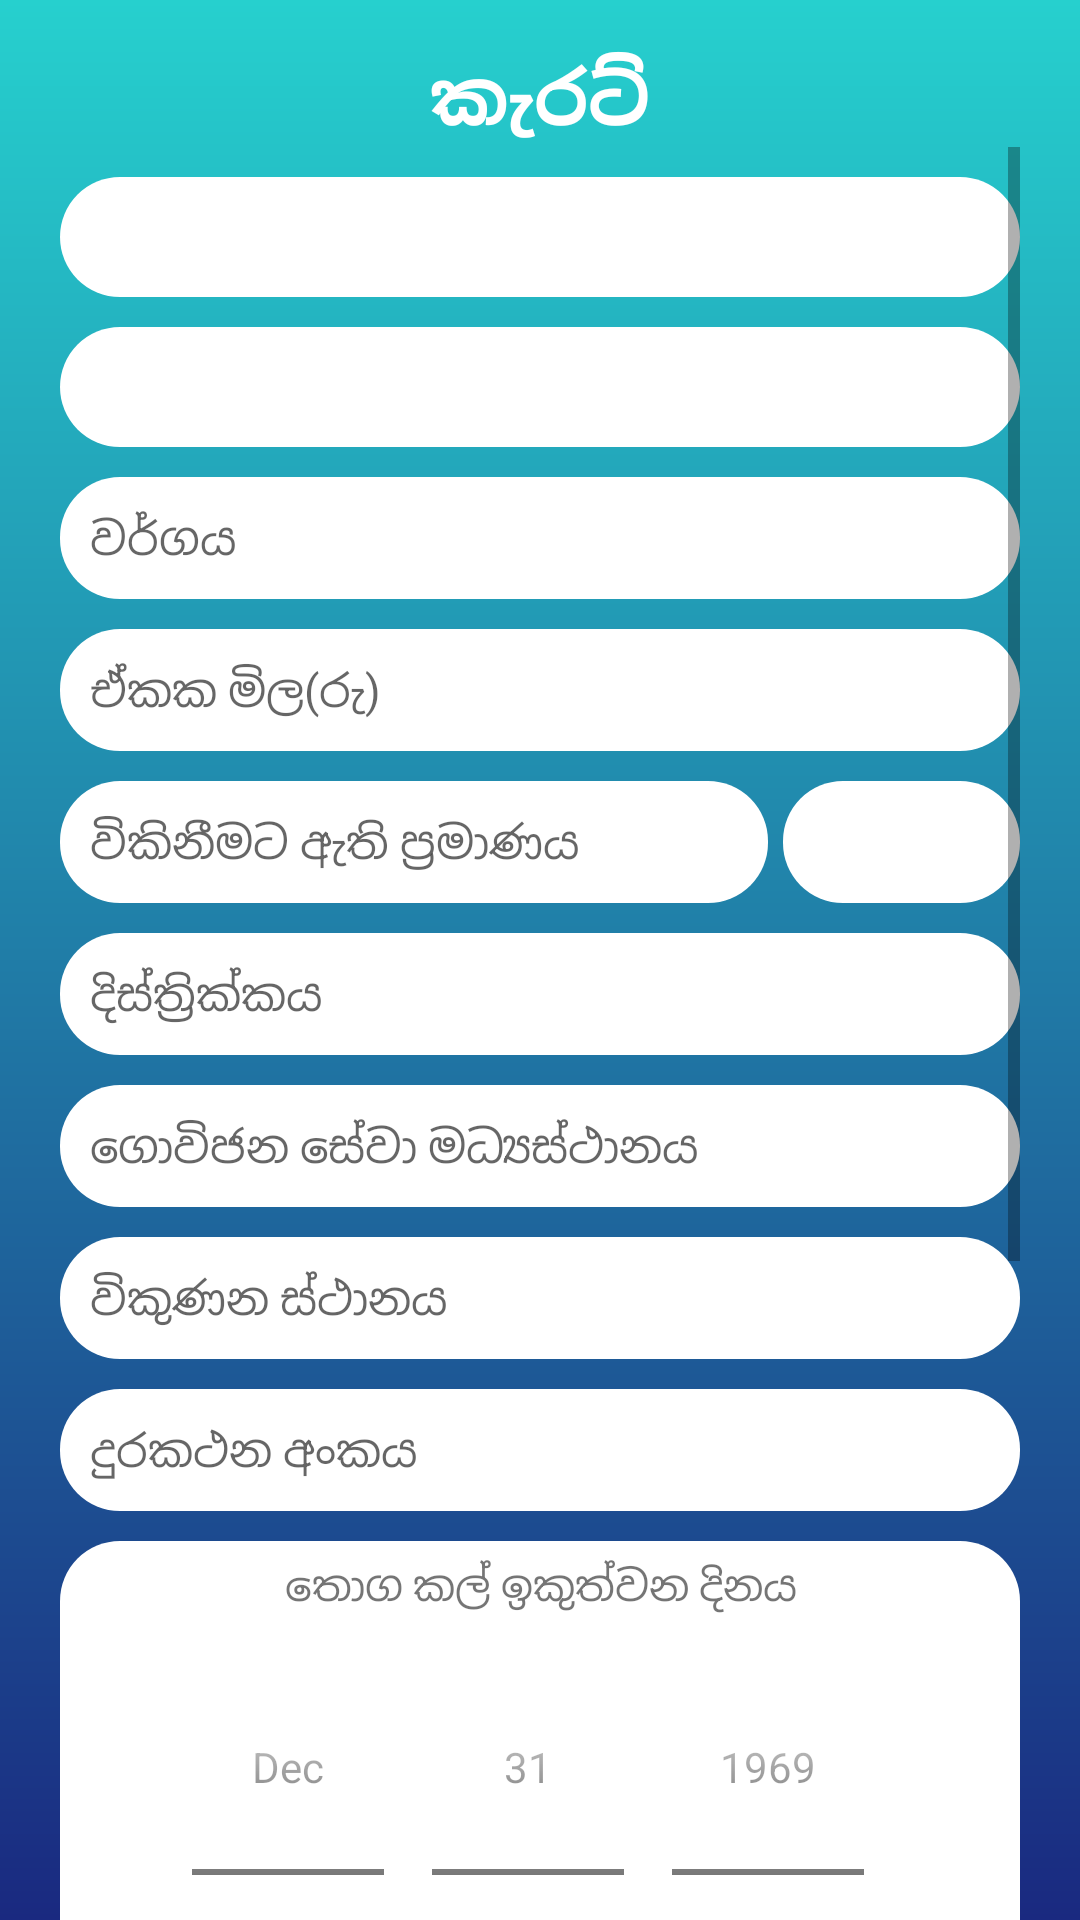

Layout XML and referenced resources for this Android screen:
<!-- AndroidManifest.xml: application theme AppTheme -->
<!-- res/layout/fragment_add_averticement.xml -->
<?xml version="1.0" encoding="utf-8"?>
<LinearLayout xmlns:android="http://schemas.android.com/apk/res/android"
    xmlns:tools="http://schemas.android.com/tools"
    android:layout_width="match_parent"
    android:layout_height="match_parent"
    tools:context=".AddAverticementFragment"
    android:clickable="false"
    android:background="@drawable/add_adverticment_background"
    android:orientation="vertical"
    android:paddingLeft="20dp"
    android:paddingRight="20dp">


    <TextView
        android:textColor="@color/colorWhite"
        android:id="@+id/add_application_title"
        android:layout_marginTop="15dp"
        android:textStyle="bold"
        android:gravity="center"
        android:text="@string/s_ad_applicationform_title"
        android:textSize="25sp"
        android:layout_width="match_parent"
        android:layout_height="wrap_content"/>

    <ScrollView
        android:layout_width="match_parent"
        android:layout_height="match_parent">

        <LinearLayout
            android:orientation="vertical"
            android:layout_width="match_parent"
            android:layout_height="match_parent">


            <Spinner
                android:spinnerMode="dropdown"
                android:layout_marginTop="10dp"
                android:id="@+id/add_application_maincat"
                android:background="@drawable/edittext_background"
                android:layout_width="match_parent"
                android:layout_height="40dp"/>

            <Spinner
                android:spinnerMode="dropdown"
                android:layout_marginTop="10dp"
                android:id="@+id/add_application_subcat"
                android:background="@drawable/edittext_background"
                android:layout_width="match_parent"
                android:layout_height="40dp"/>



            <EditText
                android:textSize="15sp"
                android:id="@+id/add_application_type"
                android:hint="@string/s_ad_applicationform_type"
                android:layout_width="match_parent"
                android:layout_height="wrap_content"
                android:background="@drawable/roundedwhitebackground"
                android:padding="10dp"
                android:layout_marginTop="10dp"/>

            <EditText
                android:textSize="15sp"
                android:inputType="numberDecimal"
                android:id="@+id/add_application_unitprice"
                android:hint="@string/s_ad_applicationform_unit_price"
                android:layout_width="match_parent"
                android:layout_height="wrap_content"
                android:background="@drawable/roundedwhitebackground"
                android:padding="10dp"
                android:layout_marginTop="10dp"/>

            <LinearLayout
                android:layout_marginTop="10dp"
                android:orientation="horizontal"
                android:layout_width="match_parent"
                android:layout_height="wrap_content">

                <EditText
                    android:textSize="15sp"
                    android:inputType="number"
                    android:id="@+id/add_application_total_qty"
                    android:hint="@string/s_ad_applicationform_total_qty"
                    android:layout_width="0dp"
                    android:layout_weight="3"
                    android:layout_height="wrap_content"
                    android:background="@drawable/roundedwhitebackground"
                    android:padding="10dp" />

                <Spinner
                    android:textSize="15sp"
                    android:layout_marginLeft="5dp"
                    android:gravity="center"
                    android:spinnerMode="dropdown"
                    android:background="@drawable/roundedwhitebackground"
                    android:id="@+id/add_application_units"
                    android:layout_width="0dp"
                    android:layout_weight="1"
                    android:layout_height="match_parent"/>


            </LinearLayout>

            <EditText
                android:textSize="15sp"
                android:id="@+id/add_application_district"
                android:hint="@string/s_ad_applicationform_selling_district"
                android:layout_width="match_parent"
                android:layout_height="wrap_content"
                android:background="@drawable/roundedwhitebackground"
                android:padding="10dp"
                android:layout_marginTop="10dp"
                android:enabled="false"/>

            <EditText
                android:textSize="15sp"
                android:id="@+id/add_application_govicenter"
                android:hint="@string/s_ad_applicationform_selling_govicenter"
                android:layout_width="match_parent"
                android:layout_height="wrap_content"
                android:background="@drawable/roundedwhitebackground"
                android:padding="10dp"
                android:layout_marginTop="10dp"
                android:enabled="false"/>

            <EditText
                android:textSize="15sp"
                android:id="@+id/add_application_sellingplace"
                android:hint="@string/s_ad_applicationform_selling_place"
                android:layout_width="match_parent"
                android:layout_height="wrap_content"
                android:background="@drawable/roundedwhitebackground"
                android:padding="10dp"
                android:layout_marginTop="10dp"/>

            <EditText
                android:textSize="15sp"
                android:id="@+id/add_application_phonenumber"
                android:hint="@string/s_ad_applicationform_selling_phoneno"
                android:layout_width="match_parent"
                android:layout_height="wrap_content"
                android:background="@drawable/roundedwhitebackground"
                android:padding="10dp"
                android:layout_marginTop="10dp"
                android:enabled="false"/>

            <LinearLayout

                android:layout_marginTop="10dp"
                android:background="@drawable/roundedwhitebackground"
                android:orientation="vertical"
                android:layout_width="match_parent"
                android:layout_height="wrap_content">

                <TextView
                    android:id="@+id/add_application_expiridate_title"
                    android:gravity="center"
                    android:layout_marginTop="5dp"
                    android:text="@string/s_ad_applicationform_expirationdate"
                    android:layout_width="match_parent"
                    android:layout_height="wrap_content"/>

                <DatePicker
                    android:layout_marginTop="5dp"
                    android:id="@+id/add_application_expiridate"
                    android:layout_width="match_parent"
                    android:layout_height="wrap_content"
                    android:datePickerMode="spinner"
                    android:calendarViewShown="false"/>

            </LinearLayout>

        <LinearLayout

            android:layout_marginTop="10dp"
            android:background="@drawable/roundedwhitebackground"
            android:orientation="vertical"
            android:layout_width="match_parent"
            android:layout_height="wrap_content">

            <TextView
                android:id="@+id/add_application_images_title"
                android:gravity="center"
                android:layout_marginTop="5dp"
                android:text="@string/s_ad_applicationform_if_photos_available"
                android:layout_width="match_parent"
                android:layout_height="wrap_content"/>

           <HorizontalScrollView
               android:layout_width="match_parent"
               android:layout_height="130dp">

               <LinearLayout
                   android:orientation="horizontal"
                   android:layout_width="wrap_content"
                   android:layout_height="match_parent">

                   <LinearLayout
                       android:layout_margin="5dp"
                       android:id="@+id/add_application_image01_linear01"
                       android:gravity="center"
                       android:orientation="vertical"
                       android:layout_width="130dp"
                       android:layout_height="match_parent">

                       <de.hdodenhof.circleimageview.CircleImageView
                           xmlns:app="http://schemas.android.com/apk/res-auto"
                           android:id="@+id/add_application_image01"
                           android:layout_width="match_parent"
                           android:layout_height="match_parent"
                           android:background="@drawable/ic_menu_camera"
                           android:layout_gravity="center"
                           app:civ_border_width="3dp"
                           app:civ_border_color="#00F260"
                           />




                   </LinearLayout>

                   <LinearLayout
                       android:layout_margin="5dp"
                       android:id="@+id/add_application_image02_linear02"
                       android:gravity="center"
                       android:orientation="vertical"
                       android:layout_width="130dp"
                       android:layout_height="match_parent">


                       <de.hdodenhof.circleimageview.CircleImageView
                           xmlns:app="http://schemas.android.com/apk/res-auto"
                           android:id="@+id/add_application_image02"
                           android:layout_width="match_parent"
                           android:layout_height="match_parent"
                           android:background="@drawable/ic_menu_camera"
                           android:layout_gravity="center"
                           app:civ_border_width="3dp"
                           app:civ_border_color="#00F260"
                           />




                   </LinearLayout>

                   <LinearLayout
                       android:layout_margin="5dp"
                       android:id="@+id/add_application_image03_linear03"
                       android:gravity="center"

                       android:orientation="vertical"
                       android:layout_width="130dp"
                       android:layout_height="match_parent">


                       <de.hdodenhof.circleimageview.CircleImageView
                           xmlns:app="http://schemas.android.com/apk/res-auto"
                           android:id="@+id/add_application_image03"
                           android:layout_width="match_parent"
                           android:layout_height="match_parent"
                           android:background="@drawable/ic_menu_camera"
                           android:layout_gravity="center"
                           app:civ_border_width="3dp"
                           app:civ_border_color="#00F260"
                           />


                   </LinearLayout>




               </LinearLayout>

           </HorizontalScrollView>

        </LinearLayout>


            <Button
                android:id="@+id/add_application_submit"
                android:layout_marginBottom="10dp"
                android:layout_marginTop="12dp"
                android:textStyle="bold"
                android:textColor="@color/colorWhite"
                android:background="@drawable/dark_button_background"
                android:text="@string/s_ad_applicationform_submit_btn"
                android:layout_width="match_parent"
                android:layout_height="wrap_content"/>




        </LinearLayout>


            </ScrollView>



</LinearLayout>
<!-- resources referenced by this layout -->
<resources>
  <color name="colorWhite">#FFF</color>
  <!-- drawable add_adverticment_background (drawable) -->
  <?xml version="1.0" encoding="utf-8"?>
  <shape xmlns:android="http://schemas.android.com/apk/res/android" android:shape="rectangle" >
  
      <gradient android:angle="90"
          android:startColor="#1A2980"
          android:endColor="#26D0CE"/>
  
  </shape>
  <!-- drawable dark_button_background (drawable) -->
  <?xml version="1.0" encoding="utf-8"?>
  <shape xmlns:android="http://schemas.android.com/apk/res/android" android:shape="rectangle" >
  
     <corners android:radius="20dp"/>
  
      <gradient
          android:angle="135"
          android:startColor="#000000"
          android:endColor="#434343"
          android:type="linear" />
  
  
  </shape>
  <!-- drawable edittext_background (drawable) -->
  <?xml version="1.0" encoding="utf-8"?>
  <shape xmlns:android="http://schemas.android.com/apk/res/android" android:shape="rectangle" >
  
      <corners
          android:radius="30dp" />
  
      <solid android:color="@color/colorWhite"/>
  
  </shape>
  <!-- drawable ic_menu_camera (drawable-v21) -->
  <vector xmlns:android="http://schemas.android.com/apk/res/android"
      android:width="24dp"
      android:height="24dp"
      android:viewportWidth="24.0"
      android:viewportHeight="24.0">
      <path
          android:fillColor="#0575E6"
          android:pathData="M12,12m-3.2,0a3.2,3.2 0,1 1,6.4 0a3.2,3.2 0,1 1,-6.4 0" />
      <path
          android:fillColor="#0575E6"
          android:pathData="M9,2L7.17,4H4c-1.1,0 -2,0.9 -2,2v12c0,1.1 0.9,2 2,2h16c1.1,0 2,-0.9 2,-2V6c0,-1.1 -0.9,-2 -2,-2h-3.17L15,2H9zm3,15c-2.76,0 -5,-2.24 -5,-5s2.24,-5 5,-5 5,2.24 5,5 -2.24,5 -5,5z" />
  </vector>
  <!-- drawable roundedwhitebackground (drawable) -->
  <?xml version="1.0" encoding="utf-8"?>
  <shape xmlns:android="http://schemas.android.com/apk/res/android" android:shape="rectangle" >
  
      <corners
          android:radius="20dp" />
  
      <solid android:color="@color/colorWhite"/>
  
  </shape>
  <string name="s_ad_applicationform_expirationdate">තොග කල් ඉකුත්වන දිනය</string>
  <string name="s_ad_applicationform_if_photos_available">විකුණුම් ඡායාරූප (ඇත්නම්)</string>
  <string name="s_ad_applicationform_selling_district">දිස්ත්‍රික්කය</string>
  <string name="s_ad_applicationform_selling_govicenter">ගොවිජන සේවා මධ්‍යස්ථානය</string>
  <string name="s_ad_applicationform_selling_phoneno">දුරකථන අංකය</string>
  <string name="s_ad_applicationform_selling_place">විකුණන ස්ථානය</string>
  <string name="s_ad_applicationform_submit_btn">දැන්වීම පලකරන්න</string>
  <string name="s_ad_applicationform_title">කැරට්</string>
  <string name="s_ad_applicationform_total_qty">විකිනීමට ඇති ප්‍රමාණය</string>
  <string name="s_ad_applicationform_type">වර්ගය</string>
  <string name="s_ad_applicationform_unit_price">ඒකක මිල(රු)</string>
  <style name="AppTheme" parent="Theme.AppCompat.Light.DarkActionBar">
          
          <item name="colorPrimary">@color/colorPrimary</item>
          <item name="colorPrimaryDark">@color/colorPrimaryDark</item>
          <item name="colorAccent">@color/colorAccent</item>
      </style>
  <color name="colorPrimary">#434343</color>
  <color name="colorPrimaryDark">#000000</color>
  <color name="colorAccent">#D81B60</color>
</resources>
